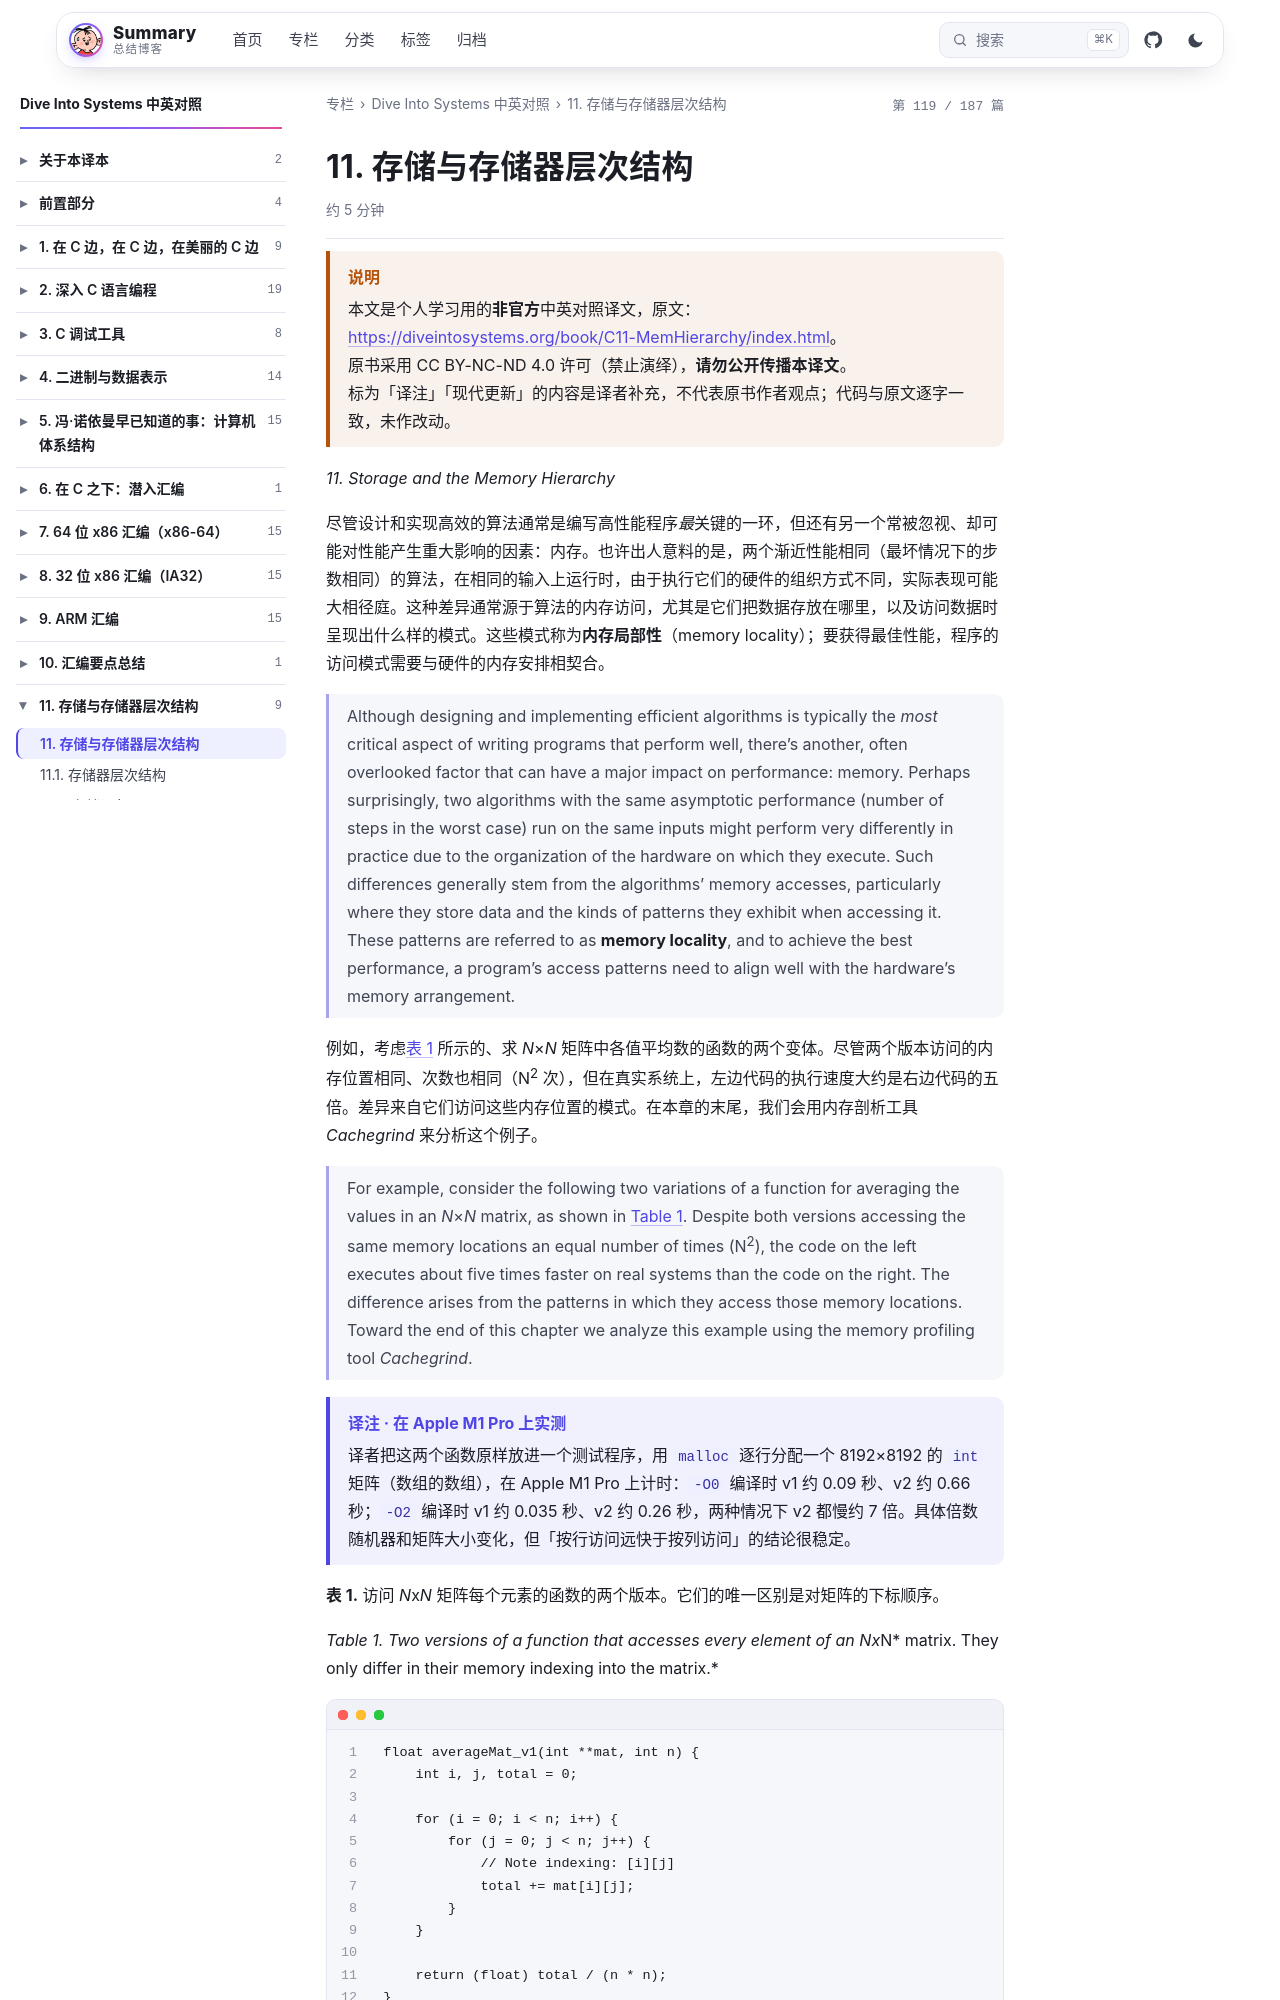

repository: wenPKtalk/wenpktalk.github.io · page: dive-into-systems/C11-MemHierarchy/11.0-index.html · generator: jekyll

---
title: "11. 存储与存储器层次结构"
original: https://diveintosystems.org/book/C11-MemHierarchy/index.html
credit: "Dive Into Systems (Suzanne J. Matthews, Tia Newhall, Kevin C. Webb)"
license: "CC BY-NC-ND 4.0 — 原书版权归作者所有"
book: dive-into-systems
chapter: C11-MemHierarchy
order: 1
disableNunjucks: true
---

> [!WARNING] 说明
> 本文是个人学习用的**非官方**中英对照译文，原文：<https://diveintosystems.org/book/C11-MemHierarchy/index.html>。
> 原书采用 CC BY-NC-ND 4.0 许可（禁止演绎），**请勿公开传播本译文**。
> 标为「译注」「现代更新」的内容是译者补充，不代表原书作者观点；代码与原文逐字一致，未作改动。


*11. Storage and the Memory Hierarchy*

尽管设计和实现高效的算法通常是编写高性能程序*最*关键的一环，但还有另一个常被忽视、却可能对性能产生重大影响的因素：内存。也许出人意料的是，两个渐近性能相同（最坏情况下的步数相同）的算法，在相同的输入上运行时，由于执行它们的硬件的组织方式不同，实际表现可能大相径庭。这种差异通常源于算法的内存访问，尤其是它们把数据存放在哪里，以及访问数据时呈现出什么样的模式。这些模式称为**内存局部性**（memory locality）；要获得最佳性能，程序的访问模式需要与硬件的内存安排相契合。

> Although designing and implementing efficient algorithms is typically the *most* critical aspect of writing programs that perform well, there’s another, often overlooked factor that can have a major impact on performance: memory. Perhaps surprisingly, two algorithms with the same asymptotic performance (number of steps in the worst case) run on the same inputs might perform very differently in practice due to the organization of the hardware on which they execute. Such differences generally stem from the algorithms' memory accesses, particularly where they store data and the kinds of patterns they exhibit when accessing it. These patterns are referred to as **memory locality**, and to achieve the best performance, a program’s access patterns need to align well with the hardware’s memory arrangement.

例如，考虑[表 1](11.0-index.html) 所示的、求 *N*×*N* 矩阵中各值平均数的函数的两个变体。尽管两个版本访问的内存位置相同、次数也相同（N<sup>2</sup> 次），但在真实系统上，左边代码的执行速度大约是右边代码的五倍。差异来自它们访问这些内存位置的模式。在本章的末尾，我们会用内存剖析工具 *Cachegrind* 来分析这个例子。

> For example, consider the following two variations of a function for averaging the values in an *N*×*N* matrix, as shown in [Table 1](11.0-index.html). Despite both versions accessing the same memory locations an equal number of times (N<sup>2</sup>), the code on the left executes about five times faster on real systems than the code on the right. The difference arises from the patterns in which they access those memory locations. Toward the end of this chapter we analyze this example using the memory profiling tool *Cachegrind*.

> [!NOTE] 译注 · 在 Apple M1 Pro 上实测
> 译者把这两个函数原样放进一个测试程序，用 `malloc` 逐行分配一个 8192×8192 的 `int` 矩阵（数组的数组），在 Apple M1 Pro 上计时：`-O0` 编译时 v1 约 0.09 秒、v2 约 0.66 秒；`-O2` 编译时 v1 约 0.035 秒、v2 约 0.26 秒，两种情况下 v2 都慢约 7 倍。具体倍数随机器和矩阵大小变化，但「按行访问远快于按列访问」的结论很稳定。
